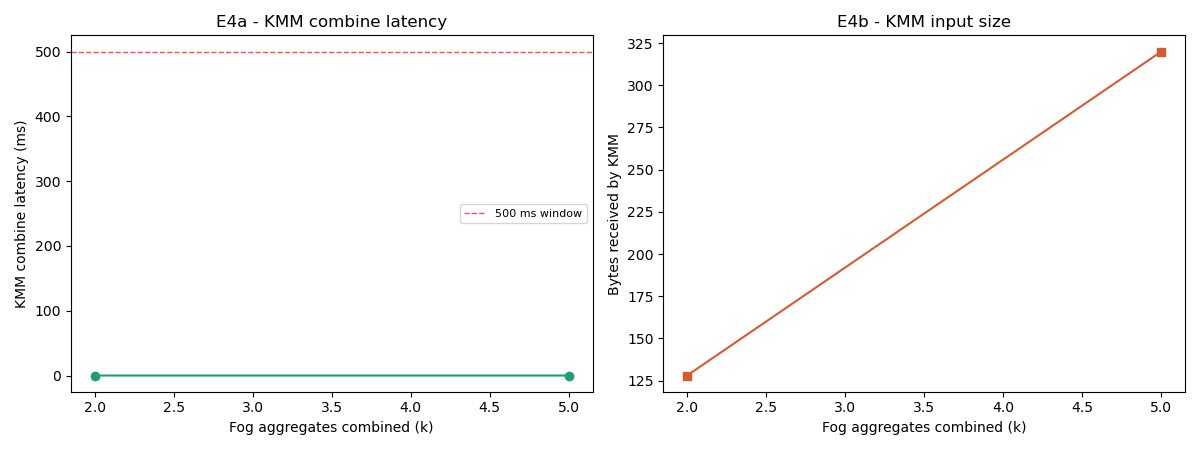

Data behind this chart, as committed beside it:
k_fog_aggregates, he_additions, combine_latency_ms_median, combine_latency_ms_std, bytes_received, ciphertext_bytes, within_500ms, note
2, 1, 0.006095, 0.0, 128, 64, True, KMM combine timing excludes ciphertext g…
5, 4, 0.01051, 0.0, 320, 64, True, KMM combine timing excludes ciphertext g…
